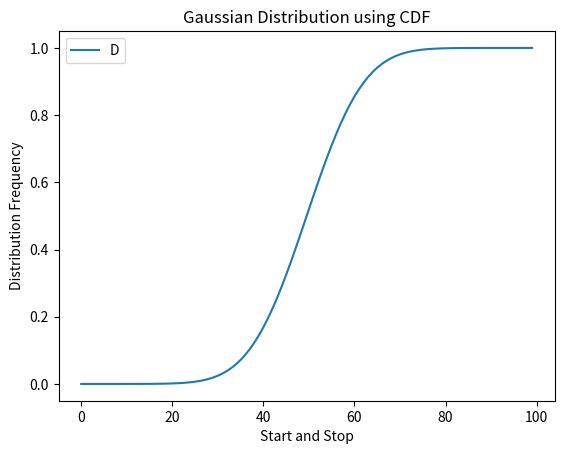

Source code (Python):
# Measured upto a certain variable
# The total probability should be less than or equal to given input.

# Using Reman computation to normalize the distribution to 1.

import scipy.stats as sp
import numpy as np
import matplotlib.pyplot as plt

def gaaussian_dist_CDF():
    data = np.linspace(start=-5,stop=5,num=100)
    gauss_dist_CDF = sp.norm.cdf(data)
    
    # We don't ned reman compute or probabilistic analysis to normalize this distribution because it is normalized
    reman_compute = sum(gauss_dist_CDF) * np.diff(data[:2])  # Sum(distribution) * Diff(data[:2])
    print(reman_compute)
    
    print(gauss_dist_CDF)
    plt.plot(gauss_dist_CDF)
    plt.xlabel("Start and Stop")
    plt.ylabel("Distribution Frequency")
    plt.title("Gaussian Distribution using CDF")
    plt.legend("Distribution")
    plt.show()

gaaussian_dist_CDF()
